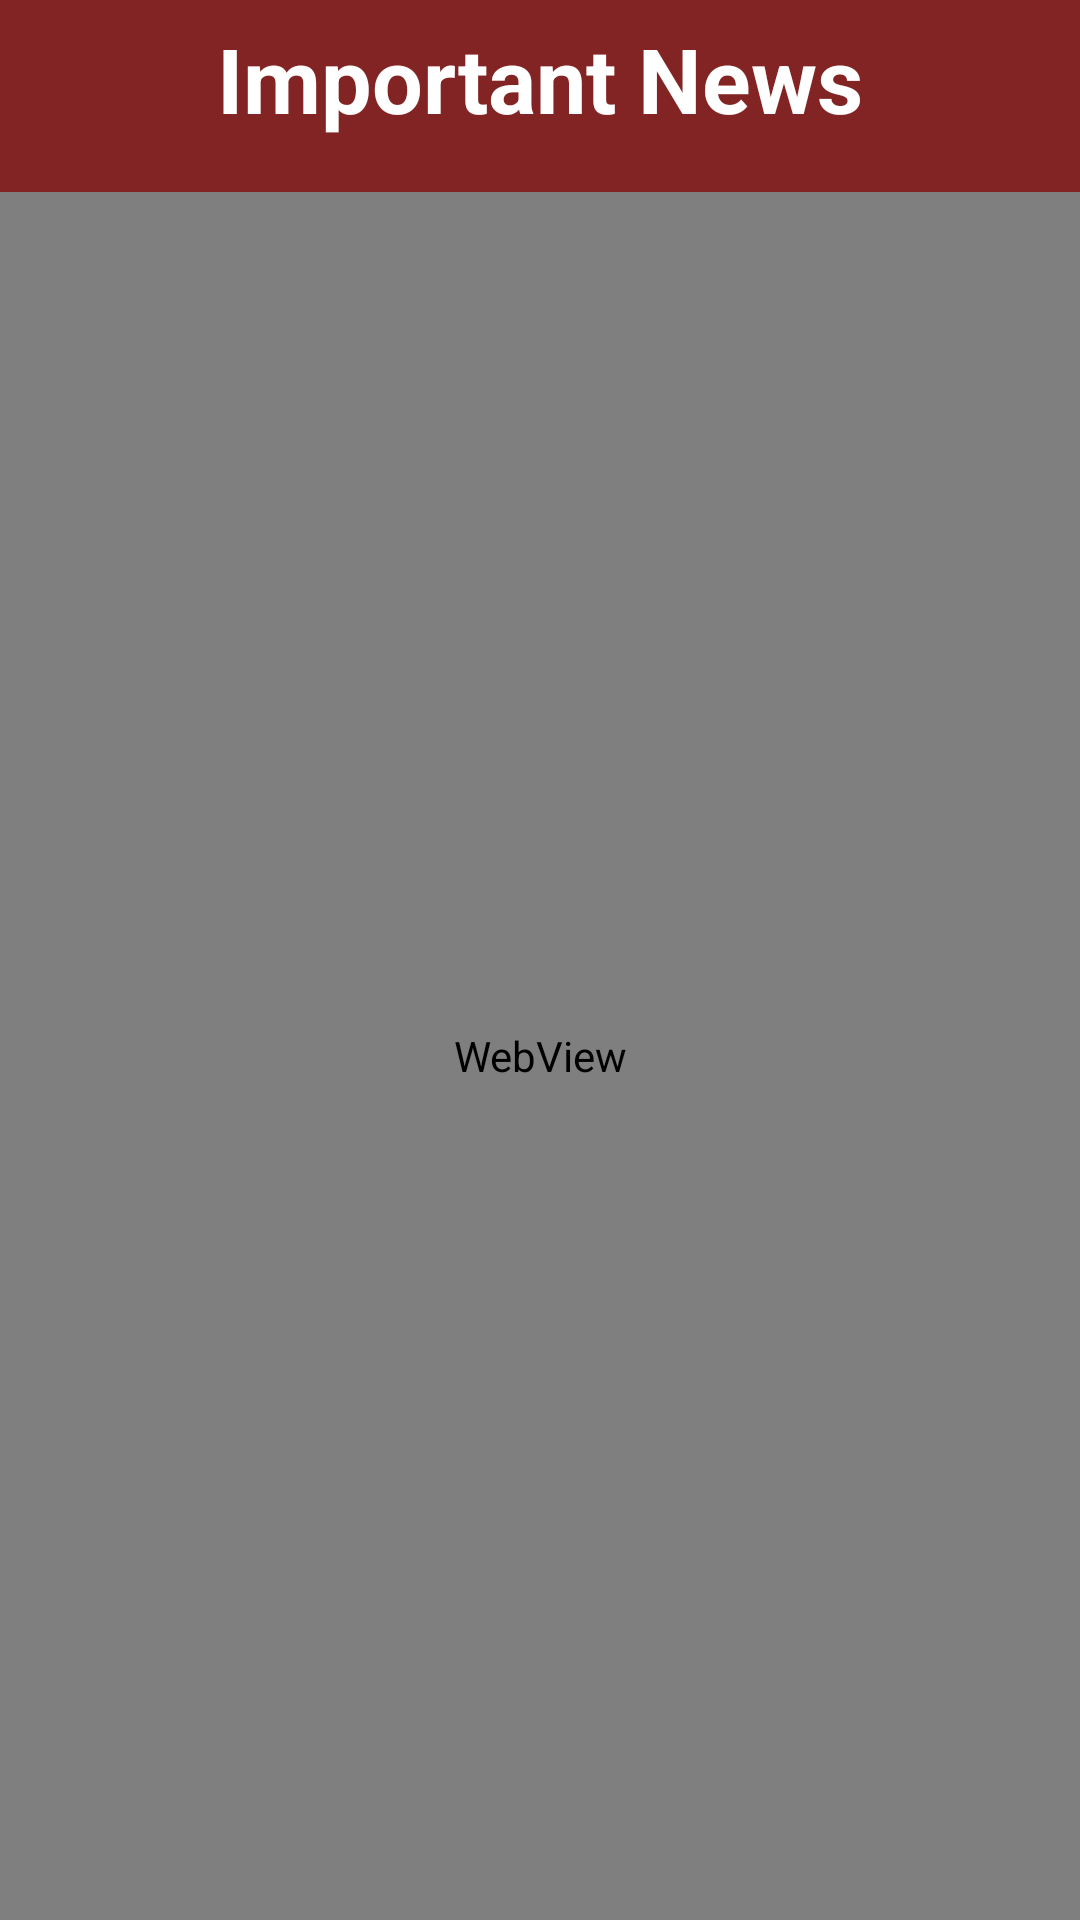

Android layout source for this screen:
<!-- AndroidManifest.xml: application theme Theme.Newsapplication -->
<!-- res/layout/activity_web_view.xml -->
<?xml version="1.0" encoding="utf-8"?>
<RelativeLayout
    xmlns:android="http://schemas.android.com/apk/res/android"
    xmlns:app="http://schemas.android.com/apk/res-auto"
    xmlns:tools="http://schemas.android.com/tools"
    android:layout_width="match_parent"
    android:layout_height="match_parent"
    tools:context=".webView">
    <androidx.appcompat.widget.Toolbar
        android:id="@+id/toolBar"
        android:layout_width="match_parent"
        android:layout_height="?attr/actionBarSize"
        android:layout_marginTop="0dp"
        android:background="#832424"

        >
        <RelativeLayout
            android:layout_width="wrap_content"
            android:layout_height="match_parent"
            android:layout_gravity="center_horizontal"
            android:padding="6dp"
            >

            <TextView
                android:layout_width="wrap_content"
                android:layout_height="wrap_content"
                android:text="Important News"
                android:textColor="@color/white"
                android:textSize="30dp"
                android:textStyle="bold"
                />

        </RelativeLayout>
    </androidx.appcompat.widget.Toolbar>
    <WebView
        android:id="@+id/hereWeb"
        android:layout_below="@+id/toolBar"
        android:layout_width="match_parent"
        android:layout_height="match_parent"/>

</RelativeLayout>
<!-- resources referenced by this layout -->
<resources>
  <style name="Theme.Newsapplication" parent="Base.Theme.Newsapplication" />
  <style name="Base.Theme.Newsapplication" parent="Theme.Material3.DayNight.NoActionBar">
          
          
      </style>
  <!-- not gathered from this repository: default colours our renderer supplied (Android Studio template values) -->
  <color name="white">#FFFFFFFF</color>
</resources>
